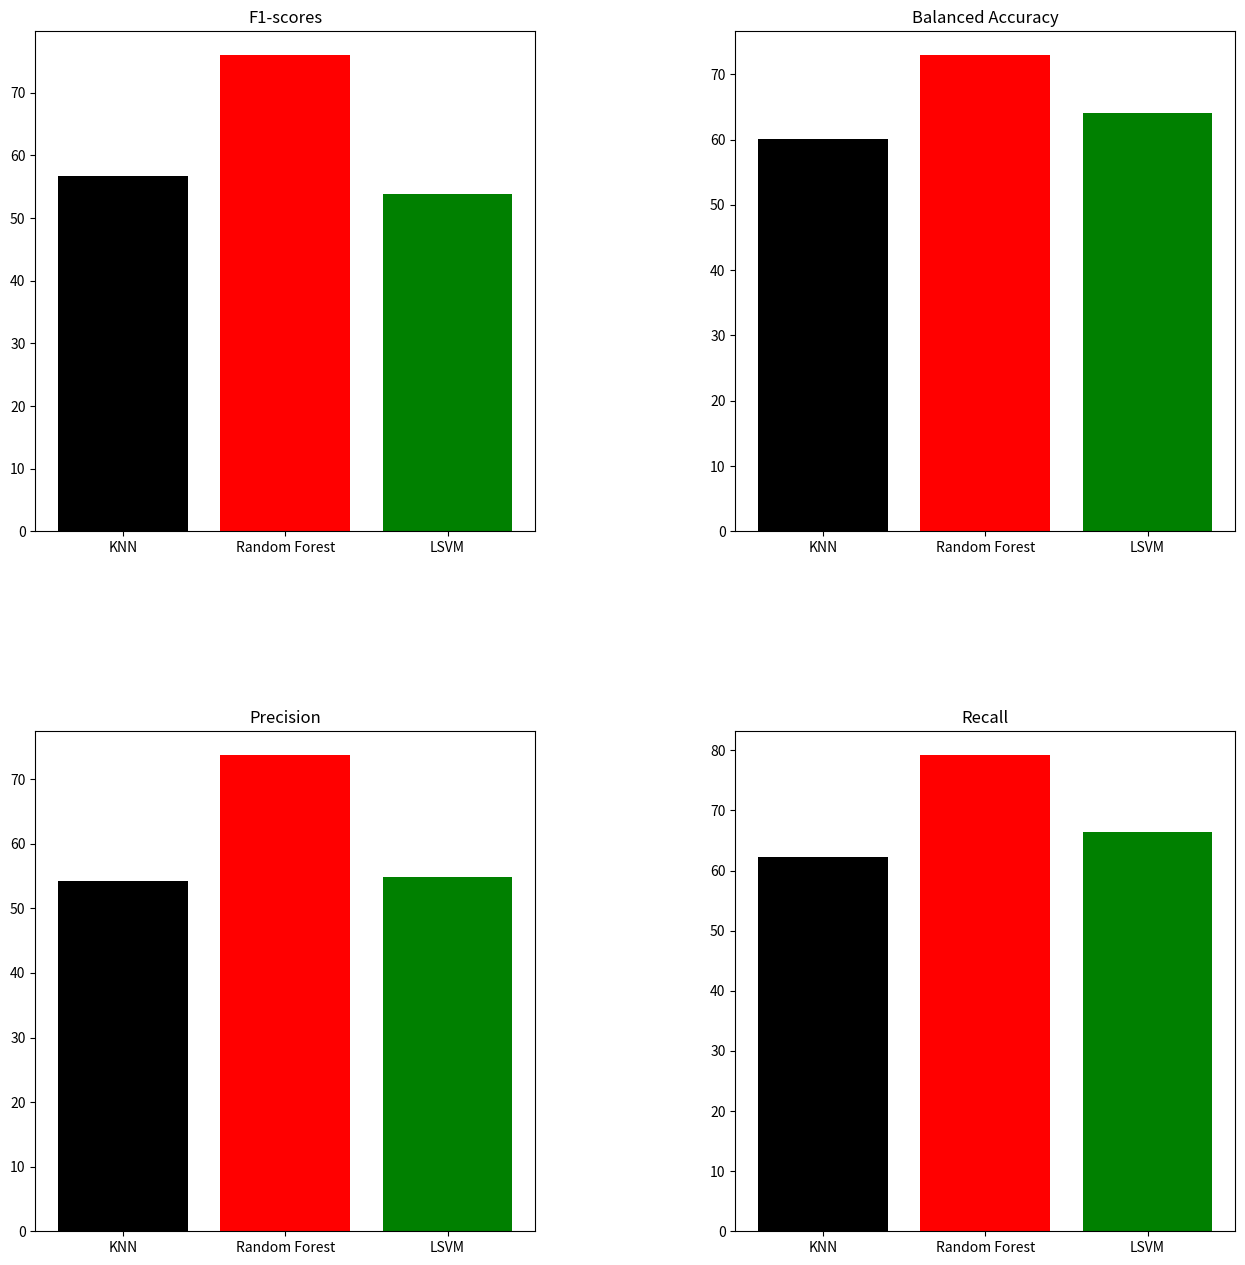

The matplotlib source for this figure:
import matplotlib.pyplot as plt

f1_scores = [56.7, 76.01, 53.86]
balanced_accuracy = [60.1, 72.96, 64.12]
precision = [54.3, 73.73, 54.86]
recall = [62.3, 79.2, 66.42]
classifiers = ['KNN', 'Random Forest', 'LSVM']

figure, axis = plt.subplots(2, 2, figsize=(15,15))
plt.subplots_adjust(left=0.1,
                    bottom=0.1, 
                    right=0.9, 
                    top=0.9, 
                    wspace=0.4, 
                    hspace=0.4)
axis[0, 0].bar(classifiers, f1_scores, color=['black', 'red', 'green'])
axis[0,1].bar(classifiers, balanced_accuracy, color=['black', 'red', 'green'])
axis[1,0].bar(classifiers, precision, color=['black', 'red', 'green'])
axis[1,1].bar(classifiers, recall, color=['black', 'red', 'green'])
axis[0, 0].set_title("F1-scores")
axis[0,1].set_title("Balanced Accuracy")
axis[1,0].set_title("Precision")
axis[1,1].set_title("Recall")
#axis[i, j].set_title(columns[idx], fontsize='large')
#idx+=1
plt.savefig("modelComparison.png", bbox_inches='tight', pad_inches=0.2) # enable only if you want to save the image
plt.show()